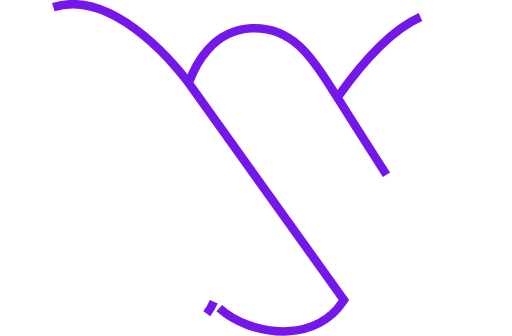
t = 0.00 s
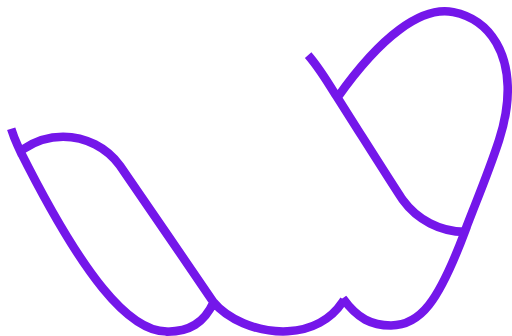
t = 1.00 s
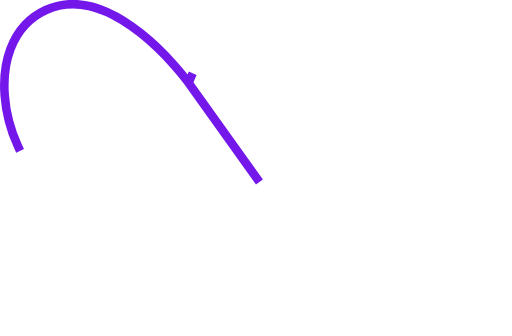
t = 2.00 s
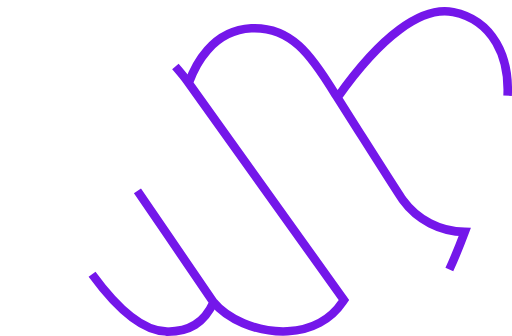
t = 3.00 s

The animated SVG that drew these frames (rendered in a browser with its animation timeline set to each time). Animation: 1 CSS @keyframes rule; one cycle of 4.00 s, repeats indefinitely.

<svg width="358" height="235" viewBox="0 0 358 235" fill="none" xmlns="http://www.w3.org/2000/svg">
<path id="preload-icon-p1" d="M14 105.5C58 193.2 90 231.9 116.7 231.9C116.8 231.9 117 231.9 117.1 232C132.2 231.8 142.6 226.2 149.5 211M14 105.5L16.3993 104.2C24.5993 98.6 34.1993 95.6 44.0993 95.6C59.7993 95.6 74.6993 103.2 83.8993 115.9C88.8993 122.8 134.799 190.2 148.799 210.7L148.899 210.9C159.199 223.5 178.999 231.8 197.899 231.8C198.999 231.8 199.999 231.8 201.099 231.7C217.699 230.8 231.299 223.5 239.599 211.1L240.499 209.8L131.399 57.4C129.299 54.4 78.5993 -14 32.0993 6.99999C20.5993 12.2 12.0993 21.6 7.29931 34.2C0.0993094 53.3 1.99931 79.2 12.2993 101.8L14 105.5ZM325 162C326.3 158.4 329.7 149.8 332.2 143.4C337.3 130.5 344.2 112.8 349 98.0003C357.7 71.1003 357 47.0002 347.1 30.0002C340.4 18.6003 330 11.1003 317 8.50025C294.8 4.00025 266.1 25.5 236.1 68M240 209C250.1 223 259.9 227.6 273.4 227.6C293.7 227.6 306.5 211.6 325 162.2C307.9 162.1 291.8 153.8 281.7 139.9C279.3 136.6 262.7 110.4 249.3 89.3003C243 79.4003 237 69.9003 235.1 66.9003L234.3 65.8003C217.4 38.1003 203.3 18.5003 175.7 19.8003C148.1 21.1003 136.1 46.4 132 58" stroke="#7417EA" stroke-width="6"/>
<style>
#preload-icon-p1 {
    stroke-dasharray: 400;
    stroke-dashoffset: 3000;
    animation: draw 4s linear infinite both alternate;
}

@keyframes draw {
    to {
        stroke-dashoffset: 1000
    }
}
</style>
</svg>
